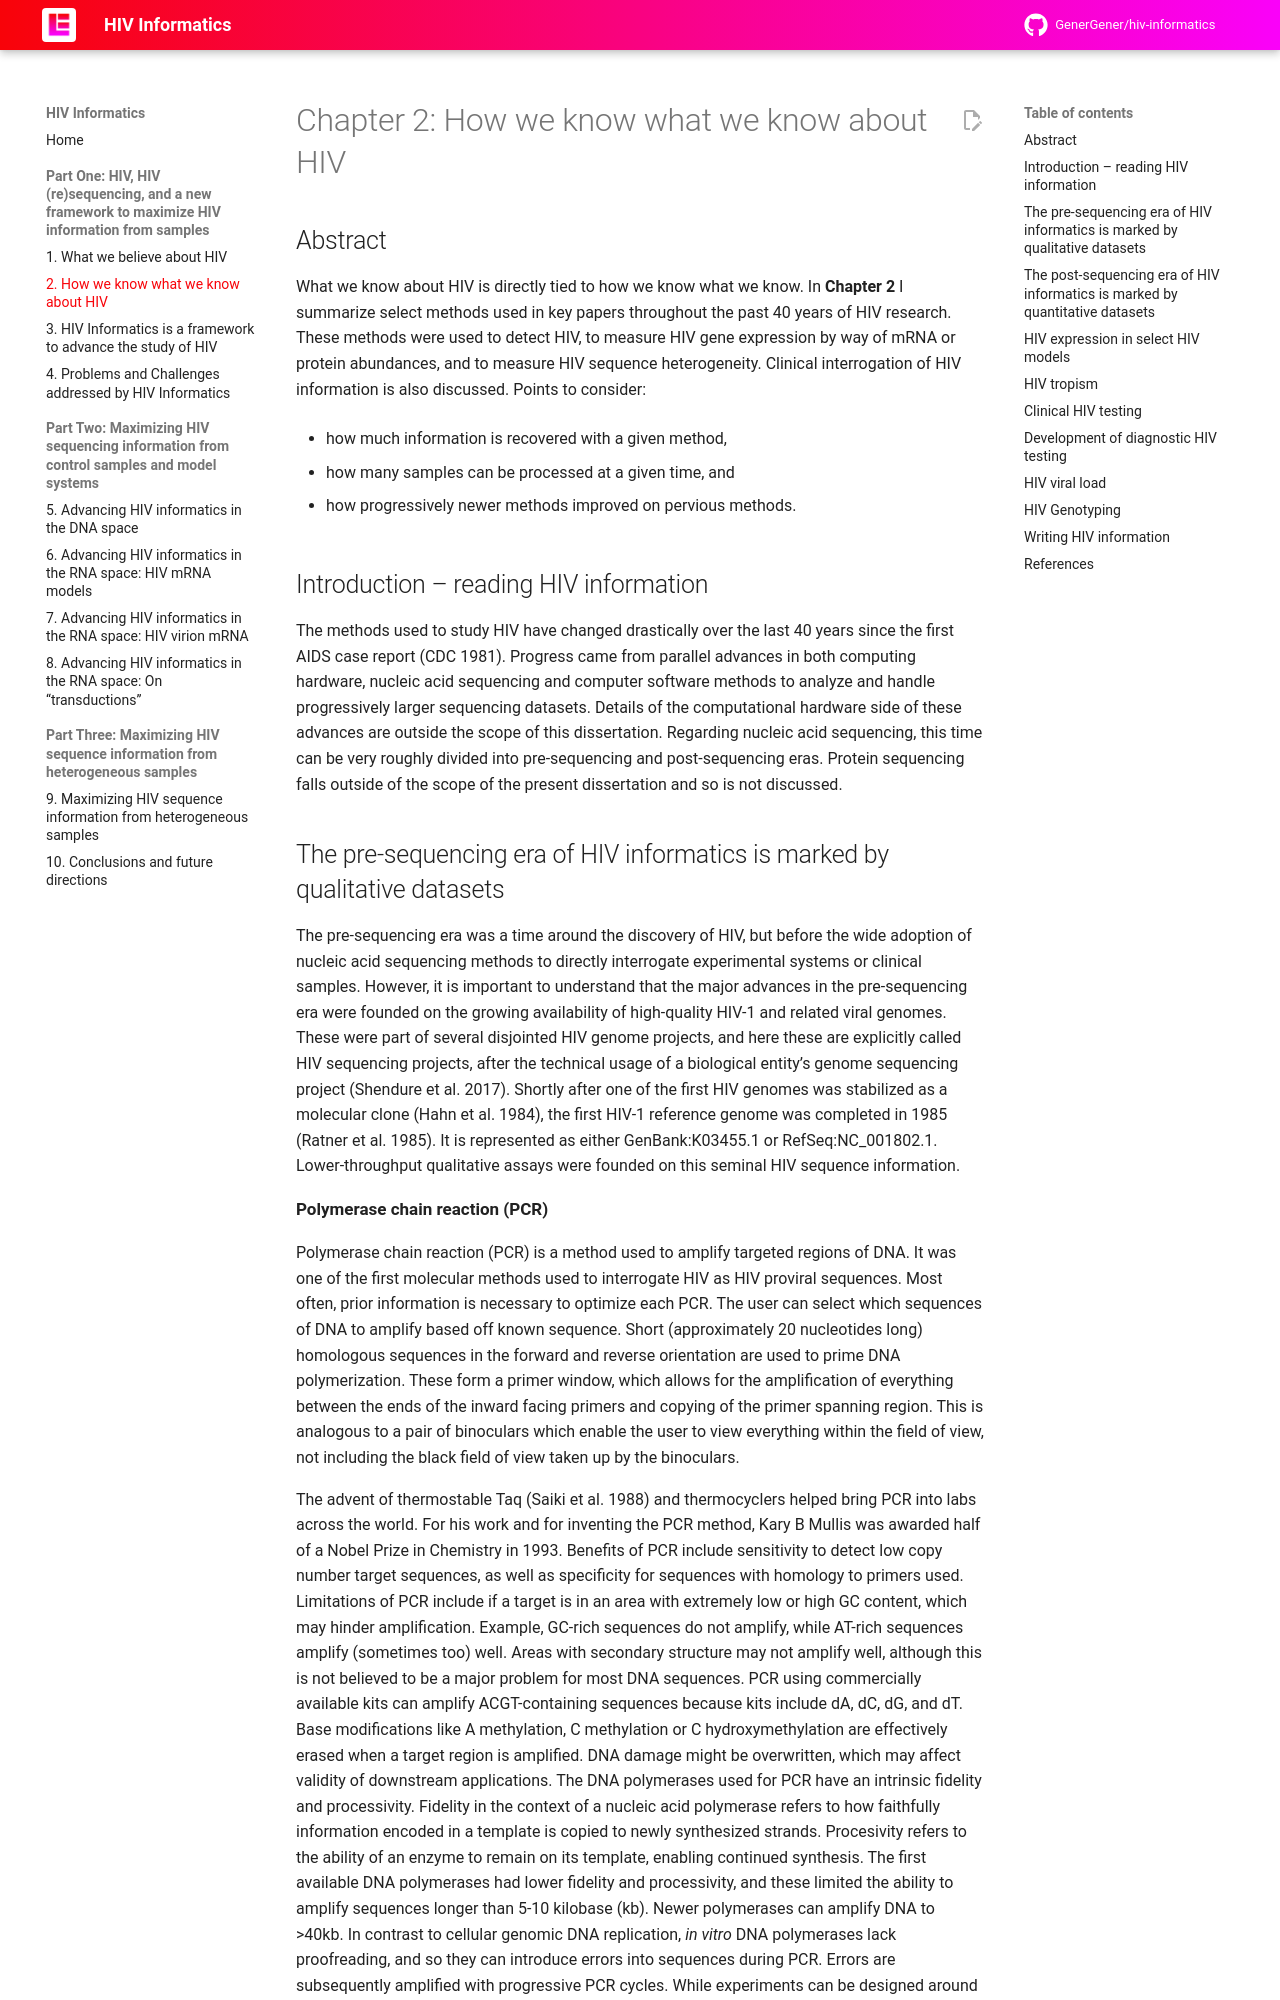

repository: GenerGener/hiv-informatics · page: 1.0/02-how-we-know-what-we-know/index.html · generator: mkdocs

# Chapter 2: How we know what we know about HIV

## Abstract

What we know about HIV is directly tied to how we know what we know. In **Chapter 2** I summarize select methods used in key papers throughout the past 40 years of HIV research. These methods were used to detect HIV, to measure HIV gene expression by way of mRNA or protein abundances, and to measure HIV sequence heterogeneity. Clinical interrogation of HIV information is also discussed. Points to consider:

- how much information is recovered with a given method,

- how many samples can be processed at a given time, and

- how progressively newer methods improved on pervious methods.

## Introduction – reading HIV information

The methods used to study HIV have changed drastically over the last 40 years since the first AIDS case report (CDC 1981). Progress came from parallel advances in both computing hardware, nucleic acid sequencing and computer software methods to analyze and handle progressively larger sequencing datasets. Details of the computational hardware side of these advances are outside the scope of this dissertation. Regarding nucleic acid sequencing, this time can be very roughly divided into pre-sequencing and post-sequencing eras. Protein sequencing falls outside of the scope of the present dissertation and so is not discussed.

## The pre-sequencing era of HIV informatics is marked by qualitative datasets

The pre-sequencing era was a time around the discovery of HIV, but before the wide adoption of nucleic acid sequencing methods to directly interrogate experimental systems or clinical samples. However, it is important to understand that the major advances in the pre-sequencing era were founded on the growing availability of high-quality HIV-1 and related viral genomes. These were part of several disjointed HIV genome projects, and here these are explicitly called HIV sequencing projects, after the technical usage of a biological entity’s genome sequencing project (Shendure et al. 2017). Shortly after one of the first HIV genomes was stabilized as a molecular clone (Hahn et al. 1984), the first HIV-1 reference genome was completed in 1985 (Ratner et al. 1985). It is represented as either GenBank:K03455.1 or RefSeq:NC_001802.1. Lower-throughput qualitative assays were founded on this seminal HIV sequence information.
